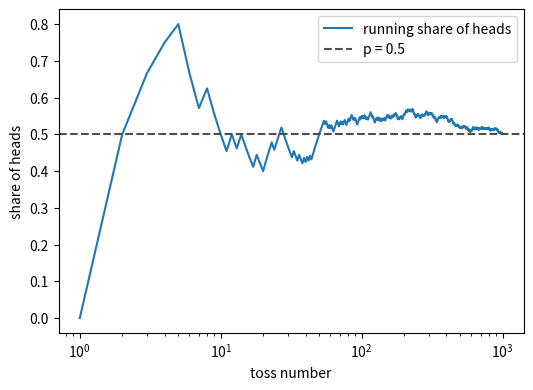
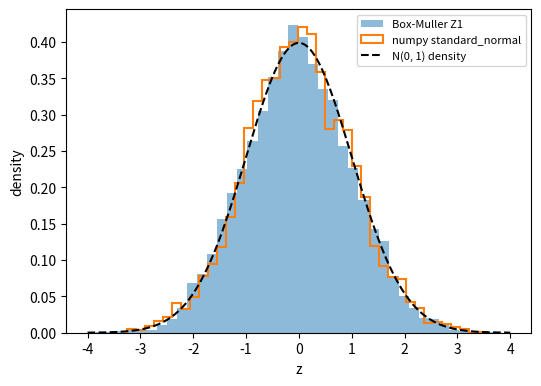
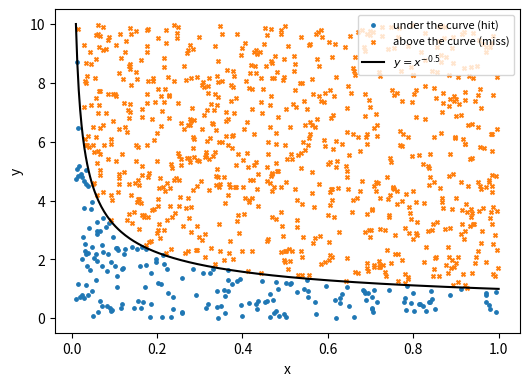

Source code (Python) for these figures, in order:
# ---
# title: The Basics of Simulation
# description: Random variables built from uniform random numbers in Python and R, by inverse transform, acceptance-rejection, Box-Muller and counting trials, then an M/M/1 queue simulated and compared with its formulas, and Monte Carlo integration.
# course: IE 5301 Advanced Operations Research; IE 3301 Engineering Probability
# first: January 2, 2020 (in R)
# related: https://github.com/sear-labs/teaching-code/tree/main/notebooks/08_monte_carlo_and_simulation|the Monte Carlo and simulation notebook in the lab's teaching library
# ---

# %% [markdown]
# Every simulation starts from one thing: numbers that look uniformly random on $(0, 1)$. This page
# turns those uniforms into coin tosses, binomials, exponentials, Poissons, betas, normals and
# geometrics, then uses them to simulate a single-server queue and compare it with the textbook
# formulas, and finishes by estimating areas with random points.
#
# Python and R use different random number generators, so the two versions draw different numbers
# even from the same seed. The formulas they are checked against are the same.

# %% [markdown py]
# To run it yourself: `pip install numpy pandas matplotlib`. Every random number comes from one
# generator with a fixed seed, so a top-to-bottom run gives the numbers shown here.

# %% [markdown r]
# To run it yourself you need only base R; there is nothing to install. `set.seed(123)` fixes the
# random numbers, so a top-to-bottom run gives the numbers shown here.

# %%
import numpy as np
import pandas as pd
import matplotlib.pyplot as plt

rng = np.random.default_rng(123)

# %% [r]
# set.seed(123)
# options(repr.plot.width = 6, repr.plot.height = 4.2, repr.plot.res = 100)

# %% [markdown]
# ## From uniforms to coin tosses
#
# A toss is heads when $U < p$. With $p = 0.5$, toss a coin 1,000 times and track the running share of
# heads. **Predict:** after how many tosses does the share stay within 0.05 of one half?

# %%
U = rng.random(1000)
heads = (U < 0.5).astype(int)
running = heads.cumsum() / np.arange(1, 1001)
fig, ax = plt.subplots(figsize=(6, 4.2))
ax.plot(np.arange(1, 1001), running, label="running share of heads")
ax.axhline(0.5, color="0.3", linestyle="--", label="p = 0.5")
ax.set(xlabel="toss number", ylabel="share of heads", xscale="log")
ax.legend()
plt.show()
outside = np.nonzero(np.abs(running - 0.5) > 0.05)[0]
print("share after 1000 tosses:", running[-1], "| last toss outside 0.45-0.55:", outside[-1] + 1)
# alt: On a log scale of toss number, the running share of heads swings widely over the first few dozen tosses, stays within 0.05 of the dashed line at 0.5 from toss 397 on, and ends at 0.501 after 1,000 tosses.

# %% [r]
# U <- runif(1000)
# heads <- as.integer(U < 0.5)
# running <- cumsum(heads) / (1:1000)
# plot(1:1000, running, type = "l", log = "x", xlab = "toss number", ylab = "running share of heads")
# abline(h = 0.5, col = "gray30", lty = 2)
# text(1000, 0.49, "p = 0.5", adj = c(1, 1))    # a text label: legend() boxes come out mis-sized in Jupyter's R kernel
# outside <- which(abs(running - 0.5) > 0.05)
# cat("share after 1000 tosses:", running[1000], "| last toss outside 0.45-0.55:", max(outside), "\n")
# # alt: On a log scale of toss number, the running share of heads starts at 1, dips to about 0.32 near toss 30, stays within 0.05 of the dashed line at 0.5 from toss 44 on, and ends at 0.507 after 1,000 tosses.

# %% [markdown]
# Each toss is a Bernoulli($p$) variable, and a sum of $n$ of them is Binomial($n$, $p$). With
# $n = 1000$ and $p = 0.2$, do this 5,000 times and compare with the built-in binomial generator.
# **Predict** the mean and variance.

# %%
X_built = (rng.random((5000, 1000)) < 0.2).sum(axis=1)
X_numpy = rng.binomial(1000, 0.2, size=5000)
print(f"built from uniforms: mean {X_built.mean():.2f}, variance {X_built.var():.1f}")
print(f"numpy's binomial:    mean {X_numpy.mean():.2f}, variance {X_numpy.var():.1f}")
print("formulas: np =", 1000 * 0.2, "| np(1 - p) =", 1000 * 0.2 * 0.8)

# %% [r]
# X_built <- rowSums(matrix(runif(5000 * 1000) < 0.2, nrow = 5000))
# X_rbinom <- rbinom(5000, 1000, 0.2)
# cat(sprintf("built from uniforms: mean %.2f, variance %.1f\n", mean(X_built), var(X_built)))
# cat(sprintf("R's rbinom:          mean %.2f, variance %.1f\n", mean(X_rbinom), var(X_rbinom)))
# cat("formulas: np =", 1000 * 0.2, "| np(1 - p) =", 1000 * 0.2 * 0.8, "\n")

# %% [markdown]
# Any discrete distribution works the same way. Let $P(X=1) = 0.35$, $P(X=2) = 0.15$, $P(X=3) = 0.4$
# and $P(X=4) = 0.1$. Stack the probabilities into the cumulative values 0.35, 0.5, 0.9, 1 and return
# the first $x$ whose cumulative value reaches $U$.

# %%
values = np.array([1, 2, 3, 4])
F = np.cumsum([0.35, 0.15, 0.40, 0.10])
X = values[np.searchsorted(F, rng.random(10_000))]
print("cumulative:", F)
print(pd.Series(X).value_counts(normalize=True).sort_index().round(3).to_string())

# %% [r]
# values <- 1:4
# Fx <- cumsum(c(0.35, 0.15, 0.40, 0.10))
# X <- values[findInterval(runif(10000), Fx, left.open = TRUE) + 1]
# cat("cumulative:", Fx, "\n")
# round(prop.table(table(X)), 3)

# %% [markdown]
# ## Inverse transform for continuous variables
#
# The same trick for a continuous variable: solve $F(X) = U$ for $X$. Take the density
# $f(x) = 2.5\,x^{1.5}$ on $[0, 1]$. Its CDF is $F(x) = x^{2.5}$, so $X = U^{1/2.5} = U^{0.4}$. The exact
# mean is $\int_0^1 x \cdot 2.5\,x^{1.5}\,dx = 2.5/3.5 = 5/7$. **Predict:** is a draw more likely to be
# above or below 0.5?

# %%
X = rng.random(10_000) ** 0.4
print("mean:", X.mean().round(4), "| 5/7 =", round(5 / 7, 4), "| share above 0.5:", (X > 0.5).mean())

# %% [r]
# X <- runif(10000)^0.4
# cat("mean:", round(mean(X), 4), "| 5/7 =", round(5 / 7, 4), "| share above 0.5:", mean(X > 0.5), "\n")

# %% [markdown]
# The exponential with rate $\lambda$ has $F(x) = 1 - e^{-\lambda x}$, so $X = -\ln(1 - U)/\lambda$.
# Since $1 - U$ is also uniform, $X = -\ln(U)/\lambda$ works as well.

# %%
lam = 1.0
X = -np.log(rng.random(10_000)) / lam
print(f"built: mean {X.mean():.3f}, sd {X.std():.3f} | numpy: mean {rng.exponential(1 / lam, 10_000).mean():.3f} | formula: 1/lambda = {1 / lam}")

# %% [r]
# lam <- 1
# X <- -log(runif(10000)) / lam
# cat(sprintf("built: mean %.3f, sd %.3f | rexp: mean %.3f | formula: 1/lambda = %.1f\n", mean(X), sd(X), mean(rexp(10000, rate = lam)), 1 / lam))

# %% [markdown]
# ## Transformations: sums and counts of exponentials
#
# A sum of $n$ independent Exponential($\lambda$) variables is Gamma($n$, $\lambda$), with mean
# $n/\lambda$ and variance $n/\lambda^2$. Here $n = 20$, and each row of the array is one gamma draw.

# %%
n = 20
X = (-np.log(rng.random((10_000, n))) / lam).sum(axis=1)
print(f"built gamma: mean {X.mean():.2f}, variance {X.var():.2f} | formula: {n / lam}, {n / lam**2}")

# %% [r]
# n <- 20
# X <- rowSums(matrix(-log(runif(10000 * n)) / lam, ncol = n))
# cat(sprintf("built gamma: mean %.2f, variance %.2f | formula: %.1f, %.1f\n", mean(X), var(X), n / lam, n / lam^2))

# %% [markdown]
# Turn it around: count how many exponential inter-arrival times fit into one unit of time. With
# arrival rate $\lambda = 2$, that count is Poisson(2). The loop adds gaps until the clock passes 1.
# **Predict** the mean and the variance of the count.

# %%
lam = 2.0
counts = []
for rep in range(10_000):
    clock, k = -np.log(rng.random()) / lam, 0
    while clock < 1:
        k += 1
        clock += -np.log(rng.random()) / lam
    counts.append(k)
counts = np.array(counts)
print(f"built Poisson: mean {counts.mean():.3f}, variance {counts.var():.3f} | numpy: mean {rng.poisson(lam, 10_000).mean():.3f}")

# %% [r]
# lam <- 2
# counts <- replicate(10000, {
#   clock <- -log(runif(1)) / lam
#   k <- 0
#   while (clock < 1) {
#     k <- k + 1
#     clock <- clock - log(runif(1)) / lam
#   }
#   k
# })
# cat(sprintf("built Poisson: mean %.3f, variance %.3f | rpois: mean %.3f\n", mean(counts), var(counts), mean(rpois(10000, lam))))

# %% [markdown]
# ## Acceptance-rejection
#
# Some CDFs cannot be inverted by hand. Beta(2, 4) has density $f(x) = 20x(1-x)^3$ on $[0, 1]$.
# Draw a candidate $U_1$ uniformly, and keep it with probability $f(U_1)/c$, where $c$ is the largest
# value of $f$. Calculus puts the peak at $x = 1/4$, so $c = 135/64$. Find it numerically first, from the
# function on a fine grid.

# %%
grid = np.linspace(0, 1, 10_001)
f_grid = 20 * grid * (1 - grid) ** 3
c = f_grid.max()
print("grid max:", round(c, 5), "at x =", grid[f_grid.argmax()], "| 135/64 =", 135 / 64)

# %% [r]
# grid <- seq(0, 1, length.out = 10001)
# f_grid <- 20 * grid * (1 - grid)^3
# c_max <- max(f_grid)    # (not "c", which would hide R's c() function from a reader)
# cat("grid max:", round(c_max, 5), "at x =", grid[which.max(f_grid)], "| 135/64 =", 135 / 64, "\n")

# %% [markdown]
# Draw 20,000 candidate pairs $(U_1, U_2)$ and keep $U_1$ whenever $U_2 \le f(U_1)/c$. **Predict:**
# what share of candidates is kept? (The area under $f$ is 1, and the box it sits in has area $c$.)

# %%
U1, U2 = rng.random(20_000), rng.random(20_000)
kept = U1[U2 <= 20 * U1 * (1 - U1) ** 3 / c]
print(f"kept {kept.size} of 20000 ({kept.size / 20000:.3f}) | 1/c = {1 / c:.3f}")
print(f"mean of kept: {kept.mean():.4f} | Beta(2,4) mean 2/6 = {2 / 6:.4f} | numpy's beta mean: {rng.beta(2, 4, 20_000).mean():.4f}")

# %% [r]
# U1 <- runif(20000); U2 <- runif(20000)
# kept <- U1[U2 <= 20 * U1 * (1 - U1)^3 / c_max]
# cat(sprintf("kept %d of 20000 (%.3f) | 1/c = %.3f\n", length(kept), length(kept) / 20000, 1 / c_max))
# cat(sprintf("mean of kept: %.4f | Beta(2,4) mean 2/6 = %.4f | rbeta mean: %.4f\n", mean(kept), 2 / 6, mean(rbeta(20000, 2, 4))))

# %% [markdown]
# ## Normals with the Box-Muller method
#
# Two independent uniforms give two independent standard normals:
#
# $$\begin{aligned}
# Z_1 &= \sqrt{-2\ln U_1}\,\cos(2\pi U_2) \\
# Z_2 &= \sqrt{-2\ln U_1}\,\sin(2\pi U_2)
# \end{aligned}$$
#
# It is exact but slow, because of the square root, logarithm, sine and cosine. Below, $Z_1$ is
# drawn against the built-in normal generator and the standard normal density.

# %%
U1, U2 = rng.random(5000), rng.random(5000)
Z1 = np.sqrt(-2 * np.log(U1)) * np.cos(2 * np.pi * U2)
Z2 = np.sqrt(-2 * np.log(U1)) * np.sin(2 * np.pi * U2)
print(f"Z1: mean {Z1.mean():.3f}, sd {Z1.std():.3f} | Z2: mean {Z2.mean():.3f}, sd {Z2.std():.3f} | correlation {np.corrcoef(Z1, Z2)[0, 1]:.3f}")
Z3 = rng.standard_normal(5000)
z = np.linspace(-4, 4, 200)
fig, ax = plt.subplots(figsize=(6, 4.2))
ax.hist(Z1, bins=40, density=True, alpha=0.5, label="Box-Muller Z1")
ax.hist(Z3, bins=40, density=True, histtype="step", linewidth=1.5, label="numpy standard_normal")
ax.plot(z, np.exp(-z**2 / 2) / np.sqrt(2 * np.pi), "k--", label="N(0, 1) density")
ax.set(xlabel="z", ylabel="density")
ax.legend(fontsize=8)
plt.show()
print("share within 1.96 of 0:", np.mean(np.abs(Z1) < 1.96).round(3), "(Box-Muller),", np.mean(np.abs(Z3) < 1.96).round(3), "(numpy)")
# alt: The filled Box-Muller histogram and the outlined numpy histogram both follow the dashed bell curve of the standard normal, peaking near 0.4 at z = 0, and about 95% of each sample lies within 1.96 of zero.

# %% [r]
# U1 <- runif(5000); U2 <- runif(5000)
# Z1 <- sqrt(-2 * log(U1)) * cos(2 * pi * U2)
# Z2 <- sqrt(-2 * log(U1)) * sin(2 * pi * U2)
# cat(sprintf("Z1: mean %.3f, sd %.3f | Z2: mean %.3f, sd %.3f | correlation %.3f\n", mean(Z1), sd(Z1), mean(Z2), sd(Z2), cor(Z1, Z2)))
# Z3 <- rnorm(5000)
# hist(Z1, breaks = 40, freq = FALSE, col = adjustcolor("steelblue", 0.5), border = "white",
#      xlim = c(-4, 4), main = "", xlab = "z", ylab = "density")
# hist(Z3, breaks = 40, freq = FALSE, col = NA, border = "darkorange", add = TRUE)
# curve(dnorm(x), from = -4, to = 4, lty = 2, lwd = 1.5, add = TRUE)
# text(-4, 0.4, "filled: Box-Muller Z1\noutlined: rnorm\ndashed: N(0, 1) density", adj = c(0, 1), cex = 0.8)
# cat("share within 1.96 of 0:", round(mean(abs(Z1) < 1.96), 3), "(Box-Muller),", round(mean(abs(Z3) < 1.96), 3), "(rnorm)\n")
# # alt: The filled Box-Muller histogram and the outlined rnorm histogram both follow the dashed bell curve of the standard normal, peaking near 0.4 at z = 0, and about 95% of each sample lies within 1.96 of zero.

# %% [markdown]
# ## Counting trials: geometric and negative binomial
#
# Repeat Bernoulli($p$) trials until the first success; $K$ is the number of failures plus the one
# success. With $p = 0.2$, the mean is $1/p = 5$.

# %% [markdown py]
# numpy's `geometric` counts trials the same way.

# %% [markdown r]
# R's `rgeom` counts only the failures, so add 1 to compare.

# %%
p = 0.2
K = []
for rep in range(10_000):
    k = 1
    while rng.random() > p:
        k += 1
    K.append(k)
print(f"built geometric: mean {np.mean(K):.3f} | numpy: {rng.geometric(p, 10_000).mean():.3f} | 1/p = {1 / p}")

# %% [r]
# p <- 0.2
# K <- replicate(10000, {
#   k <- 1
#   while (runif(1) > p) k <- k + 1
#   k
# })
# cat(sprintf("built geometric: mean %.3f | rgeom + 1: %.3f | 1/p = %.1f\n", mean(K), mean(rgeom(10000, p) + 1), 1 / p))

# %% [markdown]
# Keep going until $r = 2$ successes and count all the trials: negative binomial, mean $r/p = 10$.

# %% [markdown py]
# numpy's `negative_binomial` counts only the failures, so add $r$ to compare.

# %% [markdown r]
# R's `rnbinom` counts only the failures, so add $r$ to compare.

# %%
r = 2
trials = []
for rep in range(10_000):
    successes, k = 0, 0
    while successes < r:
        k += 1
        if rng.random() <= p:
            successes += 1
    trials.append(k)
print(f"built: mean {np.mean(trials):.3f} | numpy + r: {(rng.negative_binomial(r, p, 10_000) + r).mean():.3f} | r/p = {r / p}")

# %% [r]
# r <- 2
# trials <- replicate(10000, {
#   successes <- 0
#   k <- 0
#   while (successes < r) {
#     k <- k + 1
#     if (runif(1) <= p) successes <- successes + 1
#   }
#   k
# })
# cat(sprintf("built: mean %.3f | rnbinom + r: %.3f | r/p = %.1f\n", mean(trials), mean(rnbinom(10000, r, p) + r), r / p))

# %% [markdown]
# ## Queueing metrics
#
# The usual measures of a queue, which carry over to most simulations:
#
# - $L$: average number of jobs in the system; $L_q$: average number waiting in the queue
# - $W$: average time a job spends in the system; $W_q$: average time waiting in the queue
# - utilisation (share of time the server is busy) and throughput (jobs finished per unit time)
# - the distributions of waiting time, system size and queue size, not just their averages
#
# For an M/M/1 queue (exponential arrivals at rate $\lambda$, one exponential server at rate $\mu$,
# $\rho = \lambda/\mu < 1$) the averages have formulas. A busy period (from an arrival at an empty
# system until it next empties) also has a mean:
#
# $$\begin{aligned}
# L &= \frac{\rho}{1 - \rho} \\
# W &= \frac{L}{\lambda} = \frac{1}{\mu - \lambda} \\
# \text{mean busy period} &= \frac{1}{\mu - \lambda}
# \end{aligned}$$
#
# With $\lambda = 0.3$ and $\mu = 1$: $\rho = 0.3$, $L = 0.3/0.7 \approx 0.4286$, and $W$ and the mean
# busy period are both $1/0.7 \approx 1.4286$.
#
# ## An M/M/1 queue, simulated
#
# Simulate it event by event. With $n$ jobs present, the next event comes after an exponential time at
# rate $\lambda + \mu$ (or $\lambda$ if the system is empty), and it is an arrival with probability
# $\lambda/(\lambda + \mu)$. Between events, add $n \times$ (time elapsed) to a running area; the area
# divided by the clock is the time-average $L$. Run to time 500, ten times.
# **Predict:** will all ten estimates of $L$ land within 0.1 of 0.4286?

# %%
lam, mu = 0.3, 1.0
rho = lam / mu
horizon, reps = 500, 10
L_sim, busy_share, busy_period = [], [], []
for rep in range(reps):
    clock, n_jobs, area, busy, n_busy_periods = 0.0, 0, 0.0, 0.0, 0
    while clock < horizon:
        rate = lam + mu if n_jobs > 0 else lam
        dt = rng.exponential(1 / rate)
        area += n_jobs * dt
        if n_jobs > 0:
            busy += dt
        clock += dt
        if n_jobs == 0:
            n_jobs, n_busy_periods = 1, n_busy_periods + 1    # an arrival starts a busy period
        elif rng.random() < lam / rate:
            n_jobs += 1                                       # an arrival
        else:
            n_jobs -= 1                                       # a departure
    L_sim.append(area / clock)
    busy_share.append(busy / clock)
    busy_period.append(busy / n_busy_periods)
print("L from each run:", np.round(L_sim, 3))

# %% [r]
# lam <- 0.3; mu <- 1
# rho <- lam / mu
# horizon <- 500; reps <- 10
# L_sim <- busy_share <- busy_period <- numeric(reps)
# for (rep in 1:reps) {
#   clock <- 0; n_jobs <- 0; area <- 0; busy <- 0; n_busy_periods <- 0
#   while (clock < horizon) {
#     rate <- if (n_jobs > 0) lam + mu else lam
#     dt <- rexp(1, rate)
#     area <- area + n_jobs * dt
#     if (n_jobs > 0) busy <- busy + dt
#     clock <- clock + dt
#     if (n_jobs == 0) {
#       n_jobs <- 1; n_busy_periods <- n_busy_periods + 1    # an arrival starts a busy period
#     } else if (runif(1) < lam / rate) {
#       n_jobs <- n_jobs + 1                                 # an arrival
#     } else {
#       n_jobs <- n_jobs - 1                                 # a departure
#     }
#   }
#   L_sim[rep] <- area / clock
#   busy_share[rep] <- busy / clock
#   busy_period[rep] <- busy / n_busy_periods
# }
# cat("L from each run:", round(L_sim, 3), "\n")

# %% [markdown]
# Now the averages over the ten runs beside the formulas. $W$ comes from Little's law, $W = L/\lambda$,
# applied to each run.

# %%
pd.DataFrame({
    "formula": [rho / (1 - rho), 1 / (mu - lam), rho, 1 / (mu - lam)],
    "simulated (mean of 10)": [np.mean(L_sim), np.mean(L_sim) / lam, np.mean(busy_share), np.mean(busy_period)],
    "sd across runs": [np.std(L_sim, ddof=1), np.std(L_sim, ddof=1) / lam, np.std(busy_share, ddof=1), np.std(busy_period, ddof=1)],
}, index=["L", "W", "utilisation", "mean busy period"]).round(4)

# %% [r]
# round(data.frame(
#   "formula" = c(rho / (1 - rho), 1 / (mu - lam), rho, 1 / (mu - lam)),
#   "simulated (mean of 10)" = c(mean(L_sim), mean(L_sim) / lam, mean(busy_share), mean(busy_period)),
#   "sd across runs" = c(sd(L_sim), sd(L_sim) / lam, sd(busy_share), sd(busy_period)),
#   row.names = c("L", "W", "utilisation", "mean busy period"), check.names = FALSE
# ), 4)

# %% [markdown]
# ## Monte Carlo integration
#
# Estimate $\int_{0.01}^{1} x^{-0.5}\,dx$ (exactly $2(1 - 0.1) = 1.8$) by throwing points into a box and
# counting the share that land under the curve. The box spans $x$ from 0.01 to 1 and $y$ from 0 to the
# function's largest value on that range, found on a grid as before. **Predict:** with 1,000 points,
# how far from 1.8 will the estimate be?

# %%
a, b = 0.01, 1.0
height = (np.linspace(a, b, 10_001) ** -0.5).max()
x = rng.uniform(a, b, 1000)
y = rng.uniform(0, height, 1000)
hit = y < x ** -0.5
print(f"box height {height:.2f} | hits {hit.sum()} of 1000 | estimate {(b - a) * height * hit.mean():.4f} | exact 1.8")
fig, ax = plt.subplots(figsize=(6, 4.2))
ax.scatter(x[hit], y[hit], s=6, marker="o", label="under the curve (hit)")
ax.scatter(x[~hit], y[~hit], s=8, marker="x", label="above the curve (miss)")
xs = np.linspace(a, b, 300)
ax.plot(xs, xs ** -0.5, "k-", label=r"$y = x^{-0.5}$")
ax.set(xlabel="x", ylabel="y")
ax.legend(fontsize=8)
plt.show()
# alt: Of 1,000 random points in the box from x = 0.01 to 1 and y = 0 to 10, the 195 dots under the steep curve y = x^-0.5 sit in a thin band along the bottom and a spike at the far left, while the crosses above the curve fill the rest of the box.

# %% [r]
# a <- 0.01; b <- 1
# height <- max(seq(a, b, length.out = 10001)^-0.5)
# x <- runif(1000, a, b)
# y <- runif(1000, 0, height)
# hit <- y < x^-0.5
# cat(sprintf("box height %.2f | hits %d of 1000 | estimate %.4f | exact 1.8\n", height, sum(hit), (b - a) * height * mean(hit)))
# plot(x[hit], y[hit], pch = 16, cex = 0.4, col = "steelblue", xlim = c(a, b), ylim = c(0, height), xlab = "x", ylab = "y")
# points(x[!hit], y[!hit], pch = 4, cex = 0.5, col = "darkorange")
# curve(x^-0.5, from = a, to = b, add = TRUE)
# title(main = "dots: under the curve (hit)   crosses: above the curve (miss)\nsolid line: y = x^(-0.5)", cex.main = 0.85, font.main = 1)
# # alt: Of 1,000 random points in the box from x = 0.01 to 1 and y = 0 to 10, the 189 dots under the steep curve y = x^-0.5 sit in a thin band along the bottom and a spike at the far left, while the crosses above the curve fill the rest of the box.

# %% [markdown]
# The same idea for a semicircle: $\int_{-1}^{1}\sqrt{1 - x^2}\,dx$ is half the area of the unit
# circle, $\pi/2$. The box height is the function's largest value on the range, rounded up. Use a
# million points this time.

# %%
a, b = -1.0, 1.0
height = np.ceil(np.sqrt(1 - np.linspace(a, b, 2001) ** 2).max())
x = rng.uniform(a, b, 1_000_000)
y = rng.uniform(0, height, 1_000_000)
estimate = (b - a) * height * np.mean(y < np.sqrt(1 - x ** 2))
print(f"box height {height:g} | estimate {estimate:.5f} | pi/2 = {np.pi / 2:.5f}")

# %% [r]
# a <- -1; b <- 1
# height <- ceiling(max(sqrt(1 - seq(a, b, length.out = 2001)^2)))
# x <- runif(1e6, a, b)
# y <- runif(1e6, 0, height)
# estimate <- (b - a) * height * mean(y < sqrt(1 - x^2))
# cat(sprintf("box height %g | estimate %.5f | pi/2 = %.5f\n", height, estimate, pi / 2))

# %% [markdown]
# ## Questions
#
# - The ten simulated values of $L$ are spread out even though the model never changes. Would running
#   one simulation to time 5,000 or ten to time 500 give you a better estimate, and why?
# - Raise $\lambda$ to 0.9 in the queue and rerun. What happens to $L$ and to the spread across runs?
# - Acceptance-rejection threw away about half its candidates. What would happen to that share if $c$
#   were set larger than the true maximum, and would the kept values still be Beta(2, 4)?
